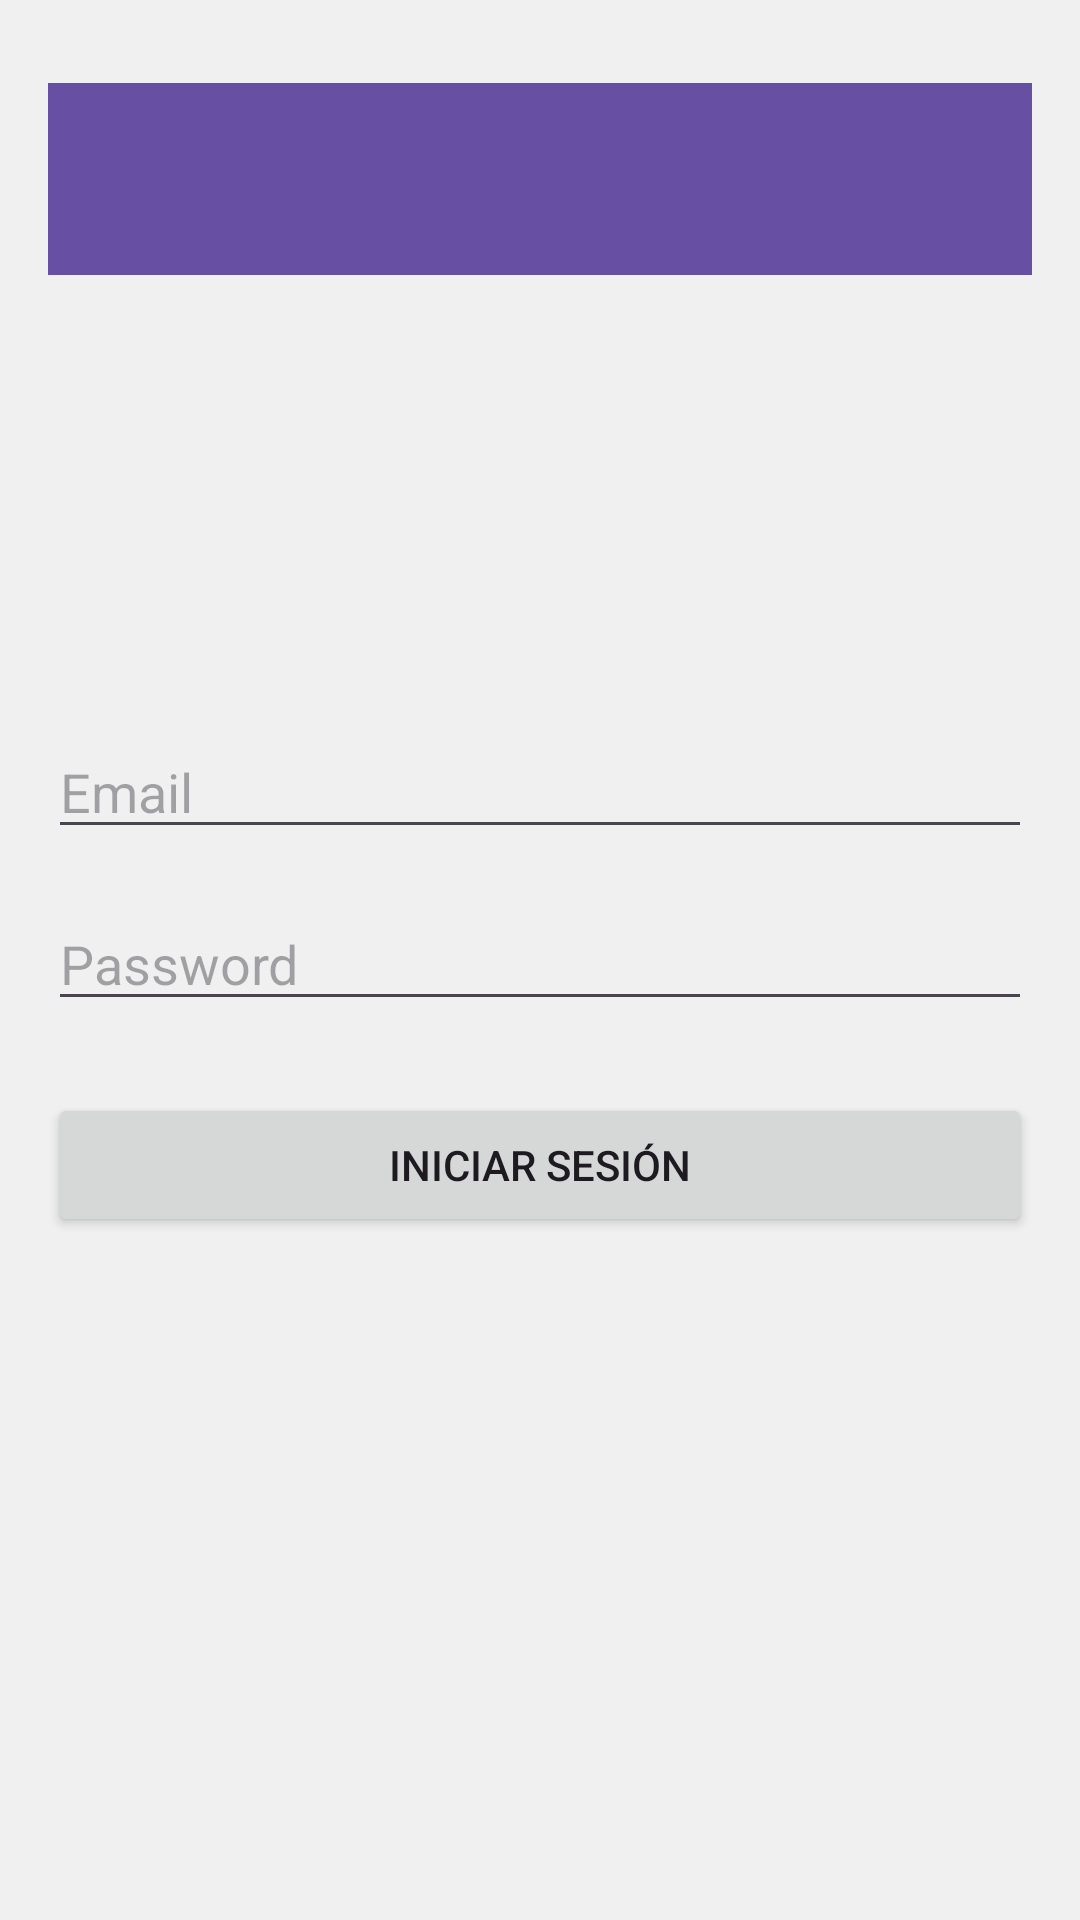

Reconstruct the res/layout file that produces this screen, plus the resources it refers to.
<!-- AndroidManifest.xml: application theme Theme.AppVacantesAndroid -->
<!-- res/layout/activity_login.xml -->
<?xml version="1.0" encoding="utf-8"?>
<LinearLayout xmlns:android="http://schemas.android.com/apk/res/android"
    xmlns:app="http://schemas.android.com/apk/res-auto"
    android:layout_width="match_parent"
    android:layout_height="match_parent"
    android:orientation="vertical"
    android:padding="16dp"
    android:gravity="center"
    android:background="#F0F0F0">

    <androidx.appcompat.widget.Toolbar
        android:id="@+id/toolbar"
        android:layout_width="match_parent"
        android:layout_height="?attr/actionBarSize"
        android:background="?attr/colorPrimary"
        android:layout_marginTop="-200dp"
        android:layout_marginBottom="150dp"
        android:gravity="center"
        app:titleTextColor="@color/material_on_background_emphasis_high_type" />

    <EditText
        android:id="@+id/etEmail"
        android:layout_width="match_parent"
        android:layout_height="wrap_content"
        android:hint="Email"
        android:inputType="textEmailAddress"/>

    <EditText
        android:id="@+id/etPassword"
        android:layout_width="match_parent"
        android:layout_height="wrap_content"
        android:layout_marginTop="16dp"
        android:hint="Password"
        android:inputType="textPassword"/>

    <Button
        android:id="@+id/btnLogin"
        android:layout_width="match_parent"
        android:layout_height="wrap_content"
        android:layout_marginTop="24dp"
        android:text="Iniciar sesión"/>
</LinearLayout>
<!-- resources referenced by this layout -->
<resources>
  <style name="Theme.AppVacantesAndroid" parent="Base.Theme.AppVacantesAndroid" />
  <style name="Base.Theme.AppVacantesAndroid" parent="Theme.Material3.DayNight.NoActionBar">
          
          
      </style>
</resources>
